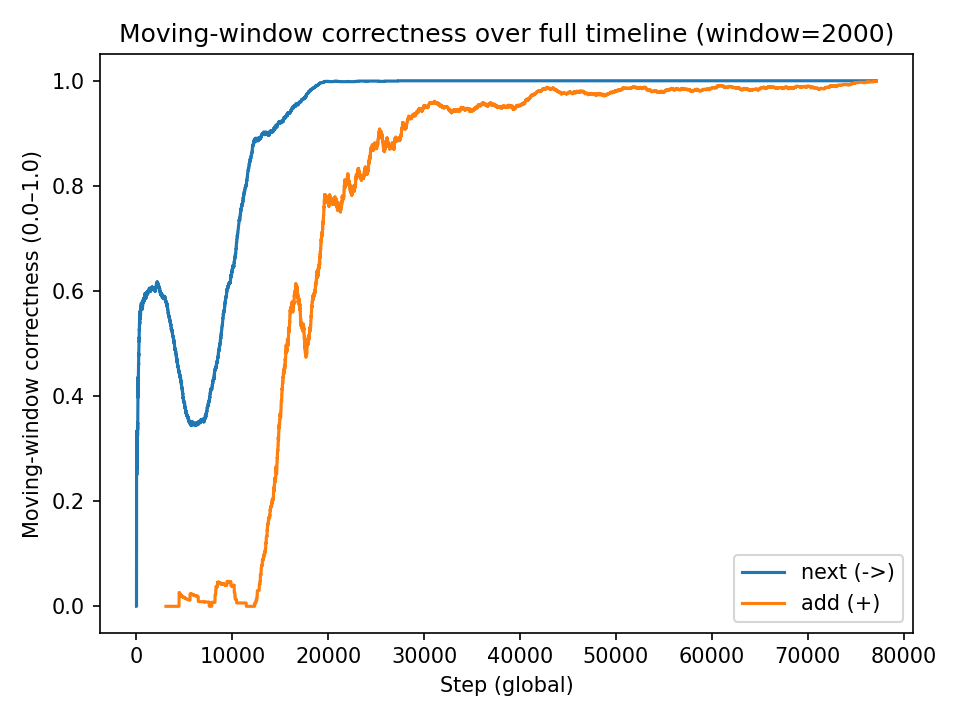

Source data for this figure (header and first rows):
x, mw_next, mw_add
0, 0.0, 
1, 0.0, 
2, 0.0, 
3, 0.25, 
4, 0.2, 
5, 0.3333, 
6, 0.2857, 
7, 0.25, 
8, 0.3333, 
9, 0.3, 
10, 0.2727, 
11, 0.3333, 
12, 0.3077, 
13, 0.2857, 
14, 0.2667, 
15, 0.3125, 
16, 0.2941, 
17, 0.2778, 
18, 0.2632, 
19, 0.3, 
20, 0.2857, 
21, 0.2727, 
22, 0.2609, 
23, 0.2917, 
24, 0.28, 
25, 0.2692, 
26, 0.2593, 
27, 0.2857, 
28, 0.2759, 
29, 0.2667, 
30, 0.2581, 
31, 0.2812, 
32, 0.2727, 
33, 0.2647, 
34, 0.2571, 
35, 0.25, 
36, 0.2703, 
37, 0.2895, 
38, 0.3077, 
39, 0.325, 
40, 0.3171, 
41, 0.3095, 
42, 0.3023, 
43, 0.2955, 
44, 0.2889, 
45, 0.3043, 
46, 0.2979, 
47, 0.2917, 
48, 0.3061, 
49, 0.32, 
50, 0.3137, 
51, 0.3077, 
52, 0.3208, 
53, 0.3333, 
54, 0.3273, 
55, 0.3214, 
56, 0.3158, 
57, 0.3103, 
58, 0.3051, 
59, 0.3167, 
... 77,086 more rows
